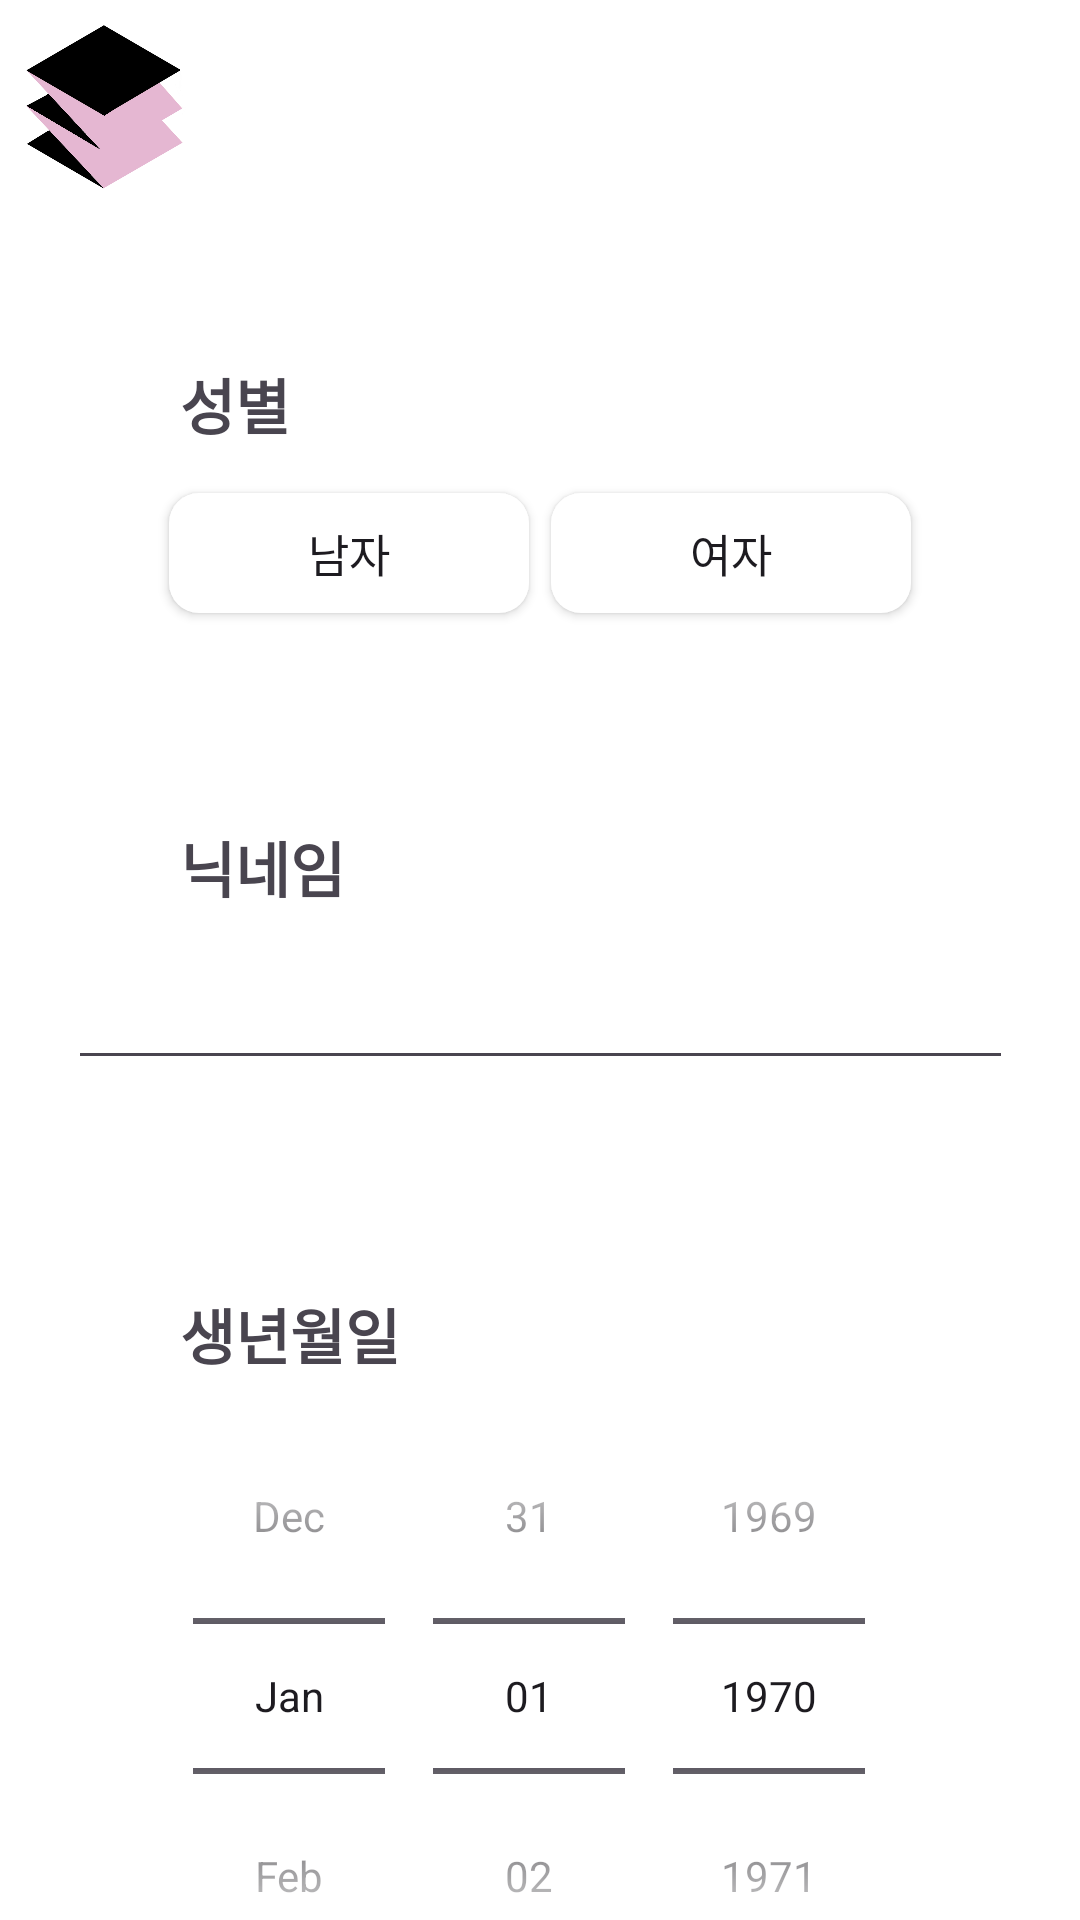

Android layout source for this screen:
<!-- AndroidManifest.xml: application theme Theme.Smartcar -->
<!-- res/layout/activity_information.xml -->
<?xml version="1.0" encoding="utf-8"?>
<androidx.core.widget.NestedScrollView xmlns:android="http://schemas.android.com/apk/res/android"
    xmlns:app="http://schemas.android.com/apk/res-auto"
    android:layout_width="match_parent"
    android:layout_height="match_parent"
    android:background="@color/white">

    <androidx.constraintlayout.widget.ConstraintLayout
        android:layout_width="match_parent"
        android:layout_height="match_parent">

        <ImageView
            android:id="@+id/iv_dororok_logo"
            android:layout_width="70dp"
            android:layout_height="70dp"
            app:layout_constraintStart_toStartOf="parent"
            app:layout_constraintTop_toTopOf="parent"
            app:srcCompat="@drawable/dororok_logo2" />

        <TextView
            android:id="@+id/tv_gender"
            android:layout_width="wrap_content"
            android:layout_height="wrap_content"
            android:layout_marginStart="60dp"
            android:layout_marginTop="120dp"
            android:text="성별"
            android:textSize="20sp"
            android:textStyle="bold"
            app:layout_constraintStart_toStartOf="parent"
            app:layout_constraintTop_toTopOf="parent" />

        <androidx.appcompat.widget.AppCompatButton
            android:id="@+id/btn_male"
            android:layout_width="120dp"
            android:layout_height="40dp"
            android:layout_marginStart="30dp"
            android:layout_marginTop="15dp"
            android:layout_marginEnd="-10dp"
            android:text="남자"
            android:textSize="15sp"
            android:background="@drawable/btn_gender"
            app:layout_constraintEnd_toStartOf="@id/btn_female"
            app:layout_constraintStart_toStartOf="parent"
            app:layout_constraintTop_toBottomOf="@id/tv_gender" />

        <androidx.appcompat.widget.AppCompatButton
            android:id="@+id/btn_female"
            android:layout_width="120dp"
            android:layout_height="40dp"
            android:layout_marginStart="-10dp"
            android:layout_marginEnd="30dp"
            android:text="여자"
            android:textSize="15sp"
            android:background="@drawable/btn_gender"
            app:layout_constraintEnd_toEndOf="parent"
            app:layout_constraintStart_toEndOf="@id/btn_male"
            app:layout_constraintTop_toTopOf="@id/btn_male" />

        <TextView
            android:id="@+id/tv_nick"
            android:layout_width="wrap_content"
            android:layout_height="wrap_content"
            android:layout_marginTop="70dp"
            android:text="닉네임"
            android:textSize="20sp"
            android:textStyle="bold"
            app:layout_constraintStart_toStartOf="@id/tv_gender"
            app:layout_constraintTop_toBottomOf="@id/btn_male" />

        <EditText
            android:id="@+id/et_nick"
            android:layout_width="wrap_content"
            android:layout_height="wrap_content"
            android:layout_marginTop="15dp"
            android:ems="15"
            android:text=""
            android:inputType="text"
            app:layout_constraintEnd_toEndOf="parent"
            app:layout_constraintStart_toStartOf="parent"
            app:layout_constraintTop_toBottomOf="@id/tv_nick" />

        <TextView
            android:id="@+id/tv_birth"
            android:layout_width="wrap_content"
            android:layout_height="wrap_content"
            android:layout_marginTop="70dp"
            android:text="생년월일"
            android:textSize="20sp"
            android:textStyle="bold"
            app:layout_constraintStart_toStartOf="@id/tv_nick"
            app:layout_constraintTop_toBottomOf="@id/et_nick" />

        <DatePicker
            android:id="@+id/dpSpinner"
            android:layout_width="wrap_content"
            android:layout_height="wrap_content"
            android:calendarViewShown="false"
            android:datePickerMode="spinner"
            app:layout_constraintEnd_toEndOf="@id/et_nick"
            app:layout_constraintStart_toStartOf="@id/et_nick"
            app:layout_constraintTop_toBottomOf="@id/tv_birth" />

        <androidx.appcompat.widget.AppCompatButton
            android:id="@+id/btn_ok"
            android:layout_width="wrap_content"
            android:layout_height="wrap_content"
            android:layout_marginTop="70dp"
            android:layout_marginEnd="40dp"
            android:layout_marginBottom="50dp"
            android:background="@drawable/btn_join"
            android:text="완료"
            android:textSize="15sp"
            app:layout_constraintBottom_toBottomOf="parent"
            app:layout_constraintEnd_toEndOf="parent"
            app:layout_constraintTop_toBottomOf="@id/dpSpinner" />

    </androidx.constraintlayout.widget.ConstraintLayout>

</androidx.core.widget.NestedScrollView>
<!-- resources referenced by this layout -->
<resources>
  <color name="white">#FFFFFFFF</color>
  <!-- drawable btn_gender (drawable) -->
  <?xml version="1.0" encoding="utf-8"?>
  <selector xmlns:android="http://schemas.android.com/apk/res/android">
      <item android:state_enabled="true" android:state_pressed="false" android:state_selected="false">
          <shape android:shape="rectangle">
              <corners android:radius="10dp" />
              <solid android:color="@color/white" />
          </shape>
      </item>
      <item android:state_pressed="true">
          <shape android:shape="rectangle">
              <corners android:radius="10dp" />
              <solid android:color="@color/choice_dark" />
          </shape>
      </item>
      <item android:state_selected="true">
          <shape android:shape="rectangle">
              <corners android:radius="10dp" />
              <solid android:color="@color/choice_dark" />
          </shape>
      </item>
  </selector>
  <!-- drawable btn_join (drawable) -->
  <?xml version="1.0" encoding="utf-8"?>
  <shape xmlns:android="http://schemas.android.com/apk/res/android"
      android:shape="rectangle">
      <corners android:radius="10dp" />
      <solid android:color="@color/join_pink" />
  </shape>
  <!-- drawable dororok_logo2: png bitmap (drawable, 344369 bytes) -->
  <style name="Theme.Smartcar" parent="Base.Theme.Smartcar" />
  <style name="Base.Theme.Smartcar" parent="Theme.Material3.DayNight.NoActionBar">
          
          
      </style>
</resources>
